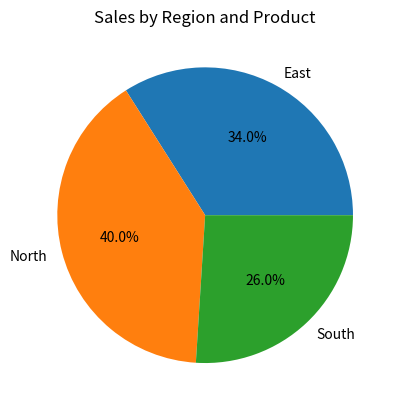

The script that saved this image:
import matplotlib.pyplot as plt

# Given data
data = [{'date': '2023-01-01', 'region': 'North', 'sales': 1500, 'product': 'Widget'},
        {'date': '2023-01-02', 'region': 'South', 'sales': 2000, 'product': 'Gadget'},
        {'date': '2023-01-03', 'region': 'North', 'sales': 1700, 'product': 'Widget'},
        {'date': '2023-01-04', 'region': 'East', 'sales': 1300, 'product': 'Gizmo'}]

# Group data by product
products = {}
for item in data:
    products[item['product']] = (item['sales'], item['region'])

# Create lists of sales and regions for plotting
sales_list = [product[0] for product in products.values()]
regions_list = [product[1] for product in products.values()]

# Extract unique regions
unique_regions = set()
for region in regions_list:
    unique_regions.add(region)

# Plot pie chart
plt.pie(sales_list, labels=unique_regions, autopct='%1.1f%%')
plt.title('Sales by Region and Product')
plt.show()